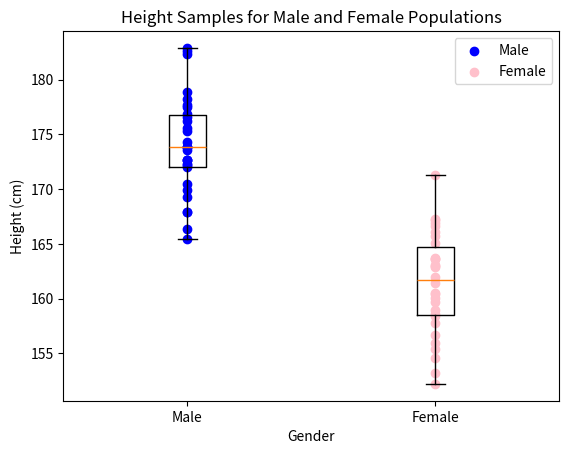

The matplotlib source for this figure:
import numpy as np
from scipy.stats import norm
import matplotlib.pyplot as plt

def neyman_pearson_gender_height_classification(height_sample, male_mean, female_mean, alpha):
    # Calculate the sample mean and standard deviation
    sample_mean = np.mean(height_sample)
    sample_std = np.std(height_sample, ddof=1)  # Use ddof=1 for unbiased estimate
    print("Sample mean: " + str(sample_mean))
    print("Sample std: " + str(sample_std))

    # Compute the likelihood ratio test statistic
    likelihood_ratio = (norm.pdf(height_sample, female_mean, sample_std) /
                        norm.pdf(height_sample, male_mean, sample_std)).prod()

    # Determine the threshold value for the given significance level alpha
    threshold = norm.ppf(1 - alpha, loc=male_mean, scale=sample_std)
    print("threshold: " + str(threshold))

    # Perform the test
    gender_classified_as_male = likelihood_ratio <= threshold
    return gender_classified_as_male

# Example data for two gender populations
np.random.seed(42)
male_mean = 175  # mean height for males
female_mean = 162  # mean height for females
sample_size = 30

# Sample from the male population
sample_male = np.random.normal(male_mean, 5, sample_size)
print("sample_male: " + str(sample_male))
# Sample from the female population
sample_female = np.random.normal(female_mean, 5, sample_size)
print("sample_female: " + str(sample_female))

# Set the significance level
alpha = 0.05

# Perform Neyman-Pearson test
result_male = neyman_pearson_gender_height_classification(sample_male, male_mean, female_mean, alpha)
result_female = neyman_pearson_gender_height_classification(sample_female, male_mean, female_mean, alpha)

# Print the results
print("Classified as Male?", result_male)
print("Classified as Male?", not result_female)  # Not classified as male means classified as female

# PLOT THE SAMPLES
# Combine the samples for plotting
all_samples = [sample_male, sample_female]
# Create labels for the box plot
labels = ['Male', 'Female']

# Plot the box plot
plt.boxplot(all_samples, labels=labels)
plt.title('Height Samples for Male and Female Populations')
plt.xlabel('Gender')
plt.ylabel('Height (cm)')

# Plot all samples with different colors for males and females
for i, samples in enumerate(all_samples):
    color = 'blue' if i == 0 else 'pink'  # Different colors for males and females
    plt.scatter([i + 1] * len(samples), samples, color=color, label=labels[i])

plt.legend()
plt.show()